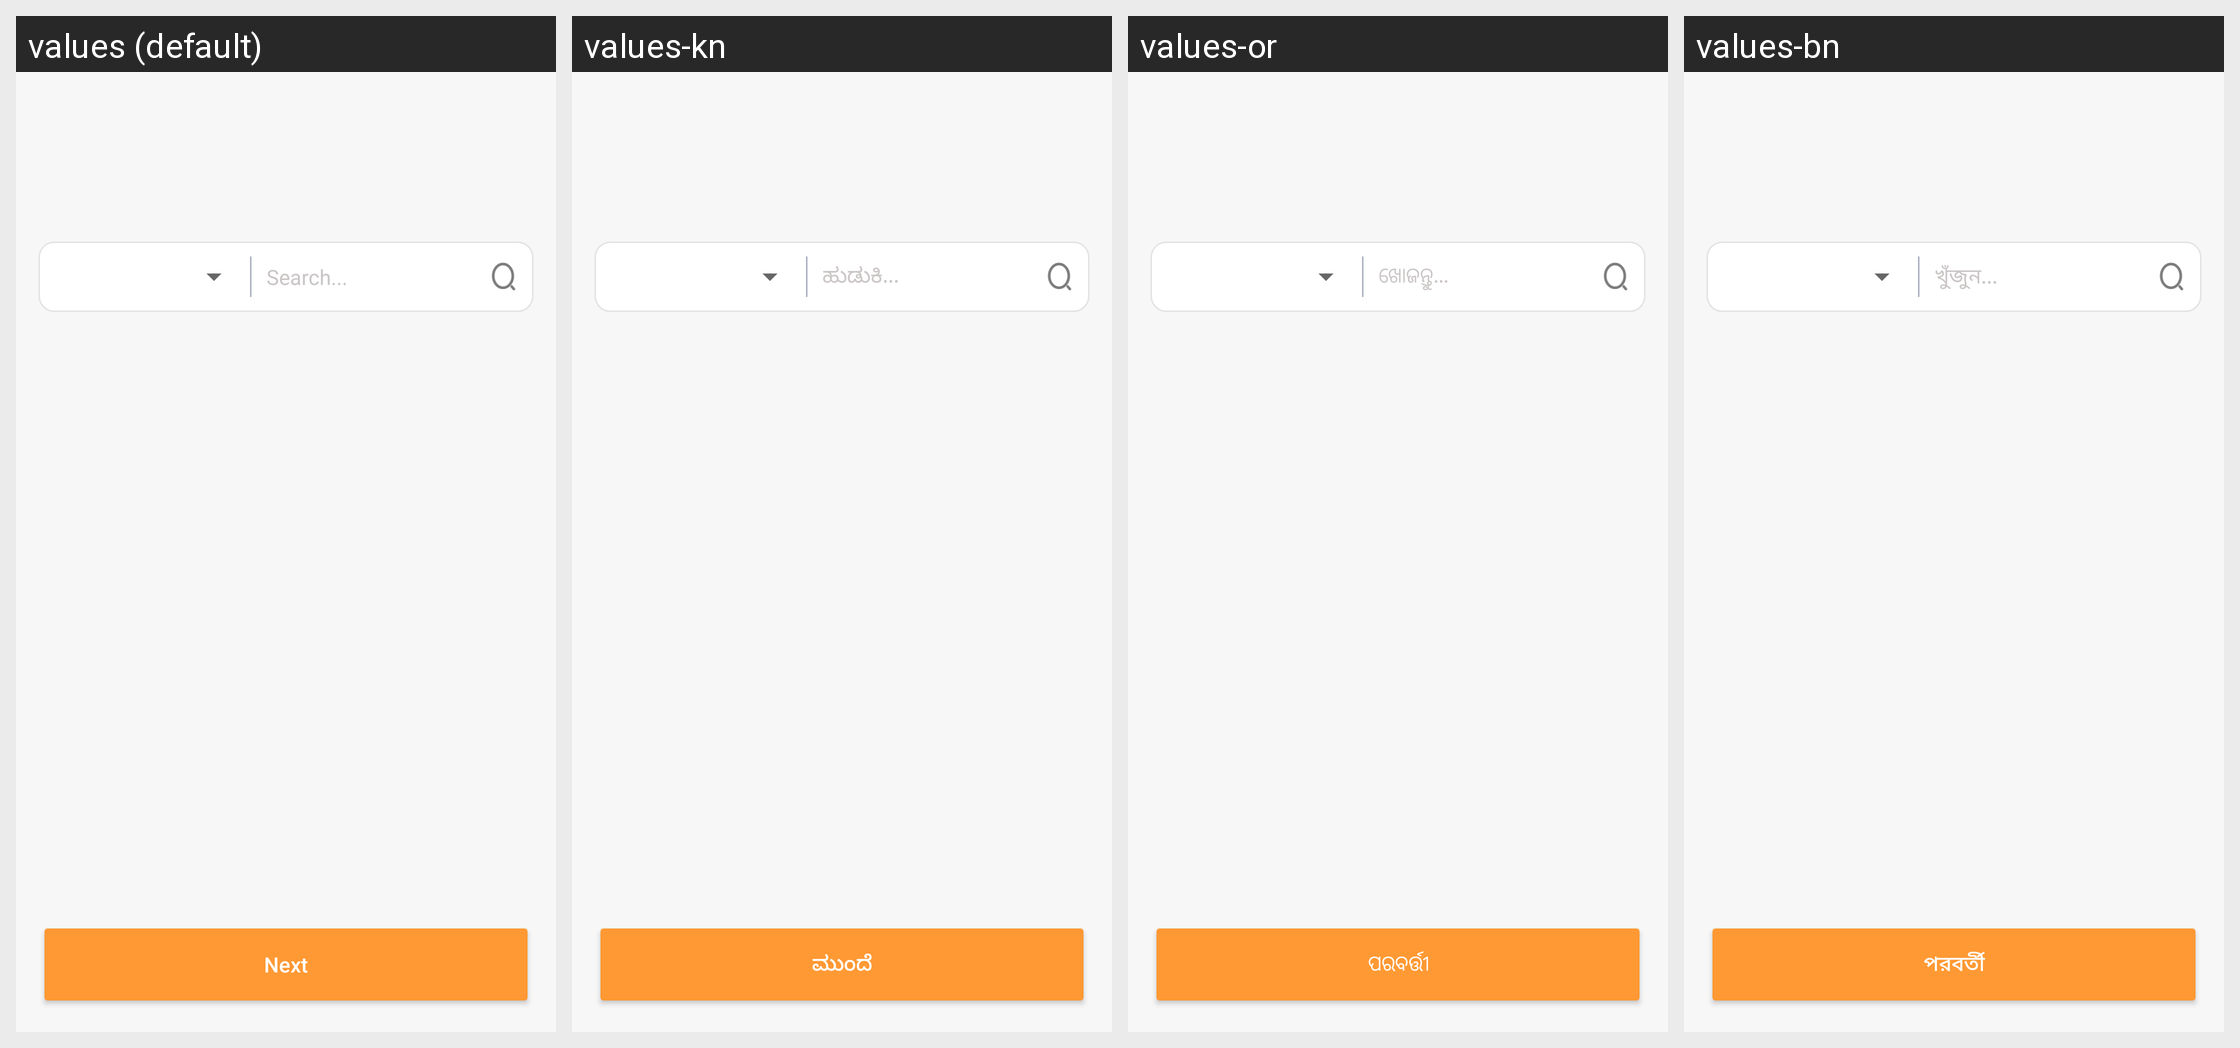

The Android screen above is rendered under several locales of the same app. Produce the string resources it draws, with the default and per-locale values.
Android screen res/layout/fragment_pandit_ji.xml rendered under 4 locales, left to right: values (default), values-kn, values-or, values-bn. Device: Nexus 5 (rendered at 1080×1920; each locale shown at half size, 540×960, under a caption strip naming it); theme Theme.ADHYATMAH.
Other locales in the repository, not shown: values-gu, values-hi, values-ml, values-mr, values-ta, values-te.
Strings drawn on this screen, with the default value and each locale's value (text and hints the layout hard-codes, and strings that could not be matched under every locale, appear in the picture but are not listed):

search_
  values: Search...
  values-kn: ಹುಡುಕಿ...
  values-or: ଖୋଜନ୍ତୁ...
  values-bn: খুঁজুন...

next
  values: Next
  values-kn: ಮುಂದೆ
  values-or: ପରବର୍ତ୍ତୀ
  values-bn: পরবর্তী
